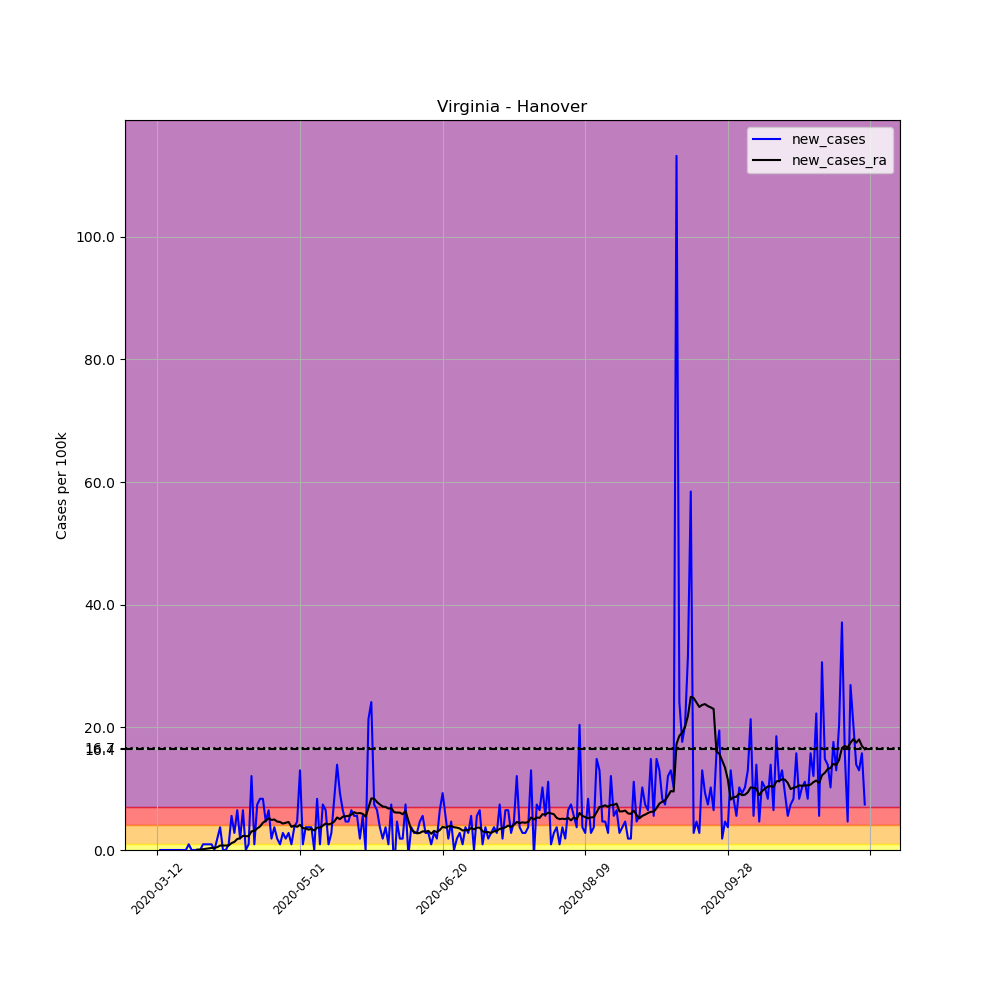

The file beside this chart, header and first rows:
, date, county, state, fips, cases, deaths, COUNTY, STNAME, CTYNAME, POPESTIMATE2019, per_100k, new_cases, new_cases_ra
62098, 2020-03-12, Hanover, Virginia, 51085, 1, 0, 85, Virginia, Hanover, 107766, 0.9279, , 
62099, 2020-03-13, Hanover, Virginia, 51085, 1, 0, 85, Virginia, Hanover, 107766, 0.9279, 0.0, 
62100, 2020-03-14, Hanover, Virginia, 51085, 1, 0, 85, Virginia, Hanover, 107766, 0.9279, 0.0, 
62101, 2020-03-15, Hanover, Virginia, 51085, 1, 0, 85, Virginia, Hanover, 107766, 0.9279, 0.0, 
62102, 2020-03-16, Hanover, Virginia, 51085, 1, 0, 85, Virginia, Hanover, 107766, 0.9279, 0.0, 
62103, 2020-03-17, Hanover, Virginia, 51085, 1, 0, 85, Virginia, Hanover, 107766, 0.9279, 0.0, 
62104, 2020-03-18, Hanover, Virginia, 51085, 1, 0, 85, Virginia, Hanover, 107766, 0.9279, 0.0, 
62105, 2020-03-19, Hanover, Virginia, 51085, 1, 0, 85, Virginia, Hanover, 107766, 0.9279, 0.0, 
62106, 2020-03-20, Hanover, Virginia, 51085, 1, 0, 85, Virginia, Hanover, 107766, 0.9279, 0.0, 
62107, 2020-03-21, Hanover, Virginia, 51085, 1, 0, 85, Virginia, Hanover, 107766, 0.9279, 0.0, 
62108, 2020-03-22, Hanover, Virginia, 51085, 1, 0, 85, Virginia, Hanover, 107766, 0.9279, 0.0, 
62109, 2020-03-23, Hanover, Virginia, 51085, 2, 0, 85, Virginia, Hanover, 107766, 1.856, 0.9279, 
62110, 2020-03-24, Hanover, Virginia, 51085, 2, 0, 85, Virginia, Hanover, 107766, 1.856, 0.0, 
62111, 2020-03-25, Hanover, Virginia, 51085, 2, 0, 85, Virginia, Hanover, 107766, 1.856, 0.0, 
62112, 2020-03-26, Hanover, Virginia, 51085, 2, 0, 85, Virginia, Hanover, 107766, 1.856, 0.0, 0.06628
62113, 2020-03-27, Hanover, Virginia, 51085, 2, 0, 85, Virginia, Hanover, 107766, 1.856, 0.0, 0.06628
62114, 2020-03-28, Hanover, Virginia, 51085, 3, 0, 85, Virginia, Hanover, 107766, 2.784, 0.9279, 0.1326
62115, 2020-03-29, Hanover, Virginia, 51085, 4, 0, 85, Virginia, Hanover, 107766, 3.712, 0.9279, 0.1988
62116, 2020-03-30, Hanover, Virginia, 51085, 5, 0, 85, Virginia, Hanover, 107766, 4.64, 0.9279, 0.2651
62117, 2020-03-31, Hanover, Virginia, 51085, 6, 0, 85, Virginia, Hanover, 107766, 5.568, 0.9279, 0.3314
62118, 2020-04-01, Hanover, Virginia, 51085, 6, 0, 85, Virginia, Hanover, 107766, 5.568, 0.0, 0.3314
62119, 2020-04-02, Hanover, Virginia, 51085, 8, 0, 85, Virginia, Hanover, 107766, 7.423, 1.856, 0.464
62120, 2020-04-03, Hanover, Virginia, 51085, 12, 0, 85, Virginia, Hanover, 107766, 11.14, 3.712, 0.7291
62121, 2020-04-04, Hanover, Virginia, 51085, 12, 0, 85, Virginia, Hanover, 107766, 11.14, 0.0, 0.7291
62122, 2020-04-05, Hanover, Virginia, 51085, 12, 0, 85, Virginia, Hanover, 107766, 11.14, 0.0, 0.7291
62123, 2020-04-06, Hanover, Virginia, 51085, 13, 0, 85, Virginia, Hanover, 107766, 12.06, 0.9279, 0.7291
62124, 2020-04-07, Hanover, Virginia, 51085, 19, 0, 85, Virginia, Hanover, 107766, 17.63, 5.568, 1.127
62125, 2020-04-08, Hanover, Virginia, 51085, 22, 0, 85, Virginia, Hanover, 107766, 20.41, 2.784, 1.326
62126, 2020-04-09, Hanover, Virginia, 51085, 29, 0, 85, Virginia, Hanover, 107766, 26.91, 6.496, 1.79
62127, 2020-04-10, Hanover, Virginia, 51085, 31, 0, 85, Virginia, Hanover, 107766, 28.77, 1.856, 1.922
62128, 2020-04-11, Hanover, Virginia, 51085, 38, 0, 85, Virginia, Hanover, 107766, 35.26, 6.496, 2.32
62129, 2020-04-12, Hanover, Virginia, 51085, 38, 0, 85, Virginia, Hanover, 107766, 35.26, 0.0, 2.254
62130, 2020-04-13, Hanover, Virginia, 51085, 39, 0, 85, Virginia, Hanover, 107766, 36.19, 0.9279, 2.254
62131, 2020-04-14, Hanover, Virginia, 51085, 52, 0, 85, Virginia, Hanover, 107766, 48.25, 12.06, 3.049
62132, 2020-04-15, Hanover, Virginia, 51085, 53, 0, 85, Virginia, Hanover, 107766, 49.18, 0.9279, 3.115
62133, 2020-04-16, Hanover, Virginia, 51085, 61, 0, 85, Virginia, Hanover, 107766, 56.6, 7.423, 3.513
62134, 2020-04-17, Hanover, Virginia, 51085, 70, 0, 85, Virginia, Hanover, 107766, 64.96, 8.351, 3.844
62135, 2020-04-18, Hanover, Virginia, 51085, 79, 0, 85, Virginia, Hanover, 107766, 73.31, 8.351, 4.441
62136, 2020-04-19, Hanover, Virginia, 51085, 84, 0, 85, Virginia, Hanover, 107766, 77.95, 4.64, 4.772
62137, 2020-04-20, Hanover, Virginia, 51085, 91, 0, 85, Virginia, Hanover, 107766, 84.44, 6.496, 5.17
62138, 2020-04-21, Hanover, Virginia, 51085, 93, 6, 85, Virginia, Hanover, 107766, 86.3, 1.856, 4.905
62139, 2020-04-22, Hanover, Virginia, 51085, 97, 6, 85, Virginia, Hanover, 107766, 90.01, 3.712, 4.971
62140, 2020-04-23, Hanover, Virginia, 51085, 99, 7, 85, Virginia, Hanover, 107766, 91.87, 1.856, 4.64
62141, 2020-04-24, Hanover, Virginia, 51085, 100, 7, 85, Virginia, Hanover, 107766, 92.79, 0.9279, 4.573
62142, 2020-04-25, Hanover, Virginia, 51085, 103, 7, 85, Virginia, Hanover, 107766, 95.58, 2.784, 4.308
62143, 2020-04-26, Hanover, Virginia, 51085, 105, 7, 85, Virginia, Hanover, 107766, 97.43, 1.856, 4.441
62144, 2020-04-27, Hanover, Virginia, 51085, 108, 7, 85, Virginia, Hanover, 107766, 100.2, 2.784, 4.573
62145, 2020-04-28, Hanover, Virginia, 51085, 109, 9, 85, Virginia, Hanover, 107766, 101.1, 0.9279, 3.778
62146, 2020-04-29, Hanover, Virginia, 51085, 113, 9, 85, Virginia, Hanover, 107766, 104.9, 3.712, 3.977
62147, 2020-04-30, Hanover, Virginia, 51085, 118, 9, 85, Virginia, Hanover, 107766, 109.5, 4.64, 3.778
62148, 2020-05-01, Hanover, Virginia, 51085, 132, 12, 85, Virginia, Hanover, 107766, 122.5, 12.99, 4.109
62149, 2020-05-02, Hanover, Virginia, 51085, 133, 11, 85, Virginia, Hanover, 107766, 123.4, 0.9279, 3.579
62150, 2020-05-03, Hanover, Virginia, 51085, 137, 12, 85, Virginia, Hanover, 107766, 127.1, 3.712, 3.513
62151, 2020-05-04, Hanover, Virginia, 51085, 141, 12, 85, Virginia, Hanover, 107766, 130.8, 3.712, 3.314
62152, 2020-05-05, Hanover, Virginia, 51085, 145, 13, 85, Virginia, Hanover, 107766, 134.6, 3.712, 3.447
62153, 2020-05-06, Hanover, Virginia, 51085, 145, 13, 85, Virginia, Hanover, 107766, 134.6, 0.0, 3.181
62154, 2020-05-07, Hanover, Virginia, 51085, 154, 15, 85, Virginia, Hanover, 107766, 142.9, 8.351, 3.645
62155, 2020-05-08, Hanover, Virginia, 51085, 155, 15, 85, Virginia, Hanover, 107766, 143.8, 0.9279, 3.645
62156, 2020-05-09, Hanover, Virginia, 51085, 163, 16, 85, Virginia, Hanover, 107766, 151.3, 7.423, 3.977
62157, 2020-05-10, Hanover, Virginia, 51085, 170, 16, 85, Virginia, Hanover, 107766, 157.7, 6.496, 4.308
... 189 more rows
